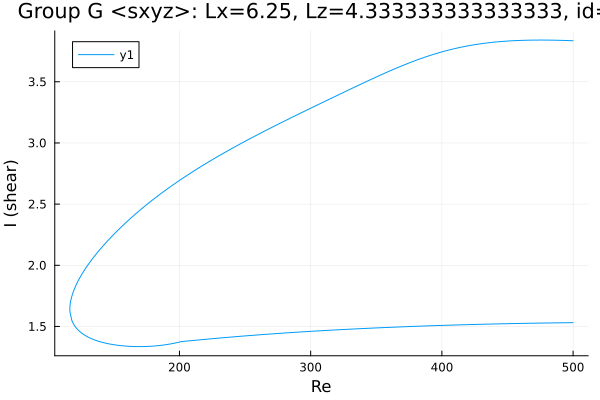

Values plotted in this chart, from the file beside it:
Re, shear
500.0, 3.835
498.7, 3.836
497.3, 3.836
495.9, 3.837
494.7, 3.837
493.3, 3.838
491.9, 3.838
490.5, 3.839
489, 3.839
487.6, 3.839
486.2, 3.84
485.5, 3.84
484.1, 3.84
482.7, 3.84
481.3, 3.841
479.9, 3.841
478.5, 3.841
477, 3.841
475.6, 3.841
474.2, 3.841
472.8, 3.841
471.4, 3.841
470, 3.841
468.6, 3.84
467.1, 3.84
465.7, 3.84
464.3, 3.839
463.9, 3.839
462.4, 3.839
461, 3.838
459.6, 3.838
458.2, 3.837
456.8, 3.837
455.4, 3.836
454, 3.835
452.5, 3.834
451.1, 3.833
449.7, 3.832
448.3, 3.831
446.9, 3.83
445.5, 3.829
444.1, 3.828
442.6, 3.827
441.2, 3.825
439.8, 3.824
438.4, 3.822
437, 3.82
435.6, 3.819
434.2, 3.817
432.7, 3.815
431.3, 3.813
429.9, 3.811
428.5, 3.809
427.1, 3.807
425.7, 3.804
424.3, 3.802
422.8, 3.799
421.4, 3.797
420, 3.794
418.6, 3.791
... 559 more rows
